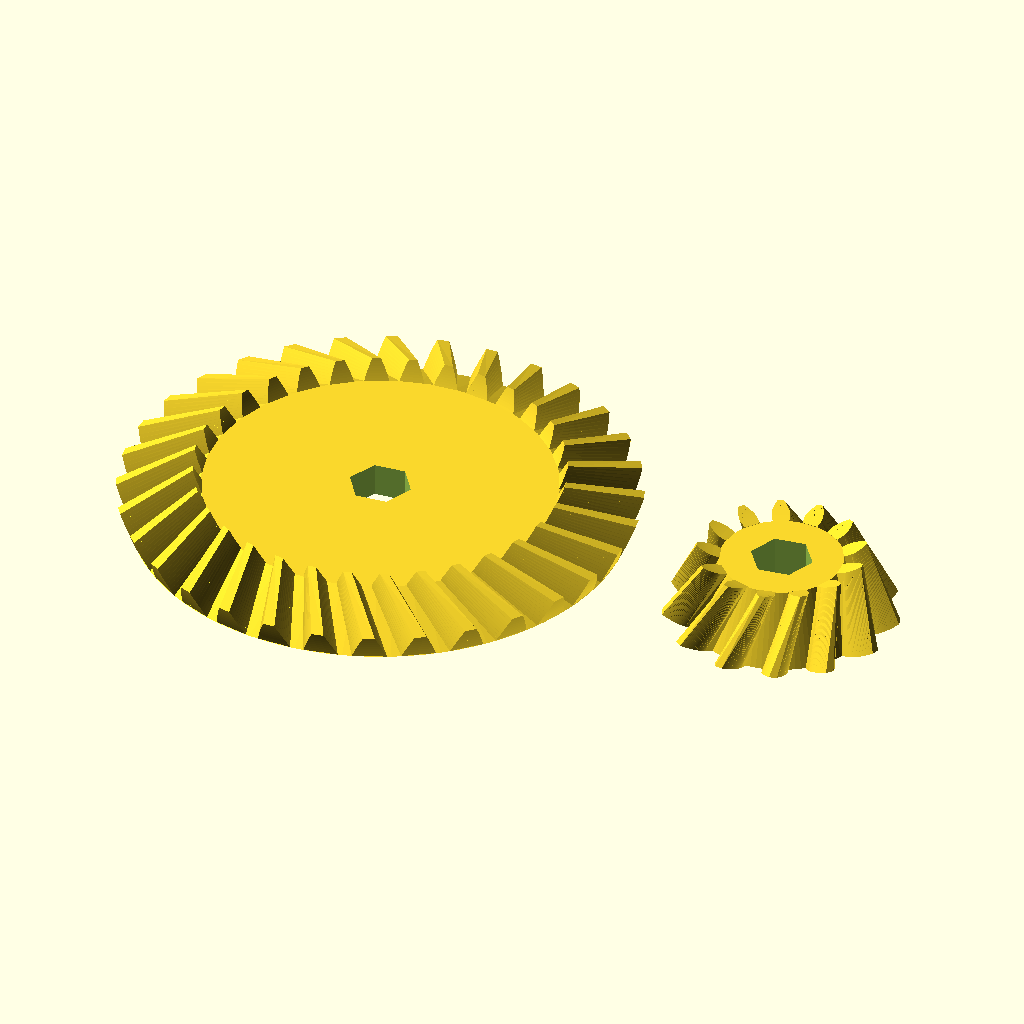
Cell 1: the model at its default parameters.
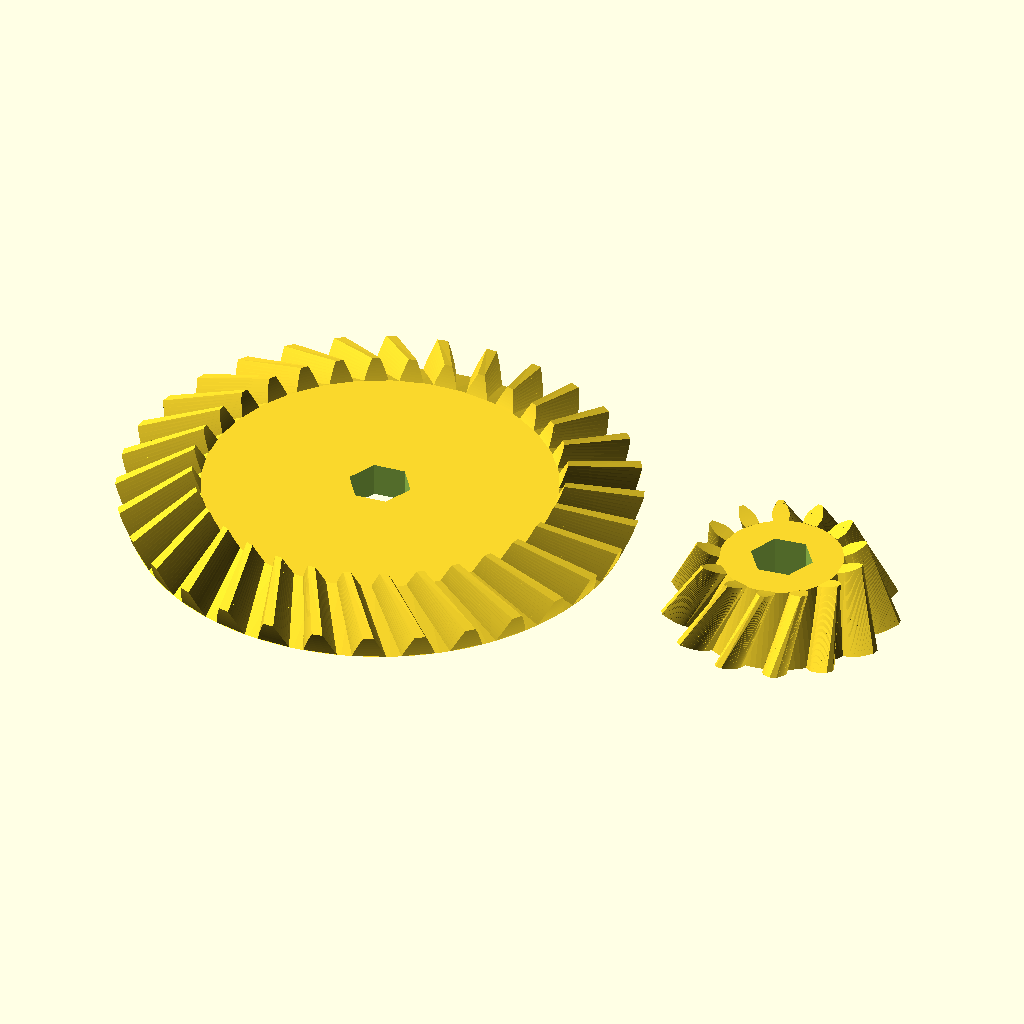
Cell 2: the same model with spiel = 0.1.
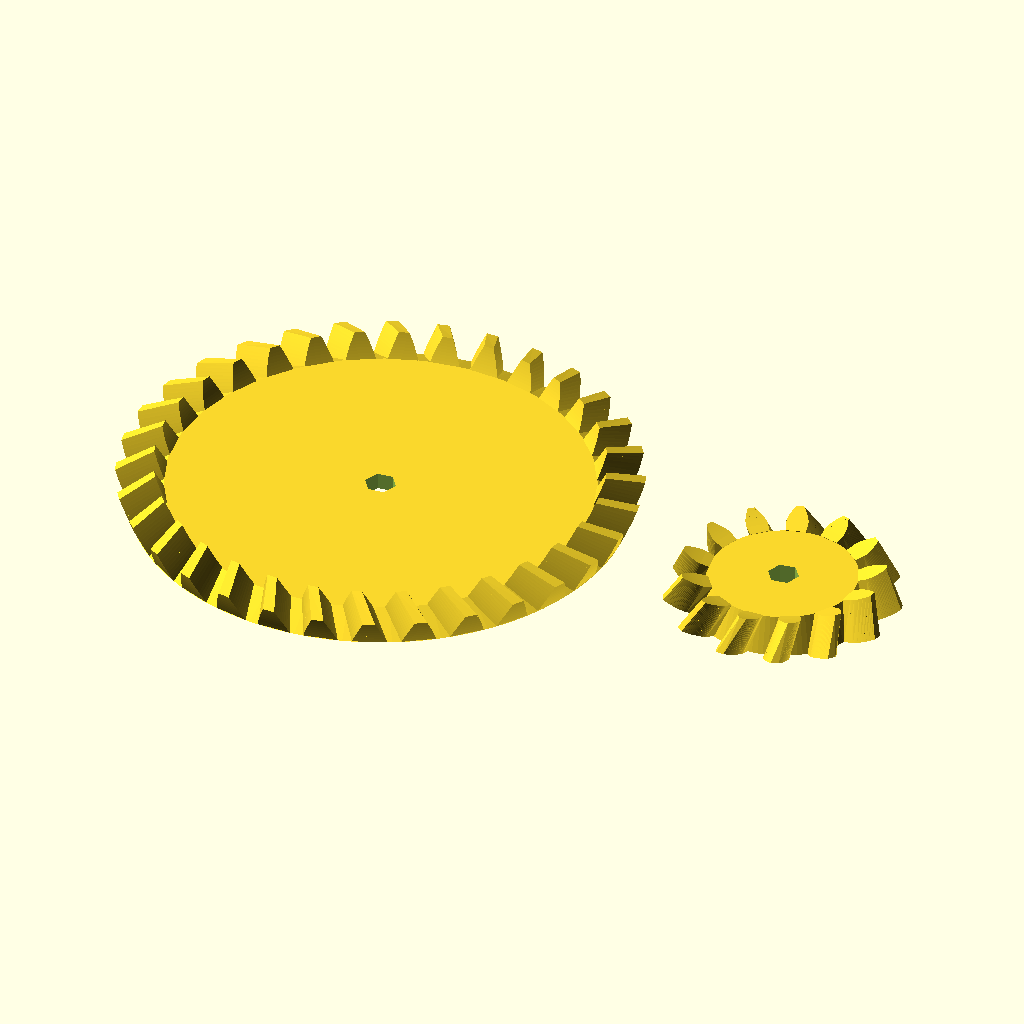
Cell 3: modul = 2 (everything else at default).
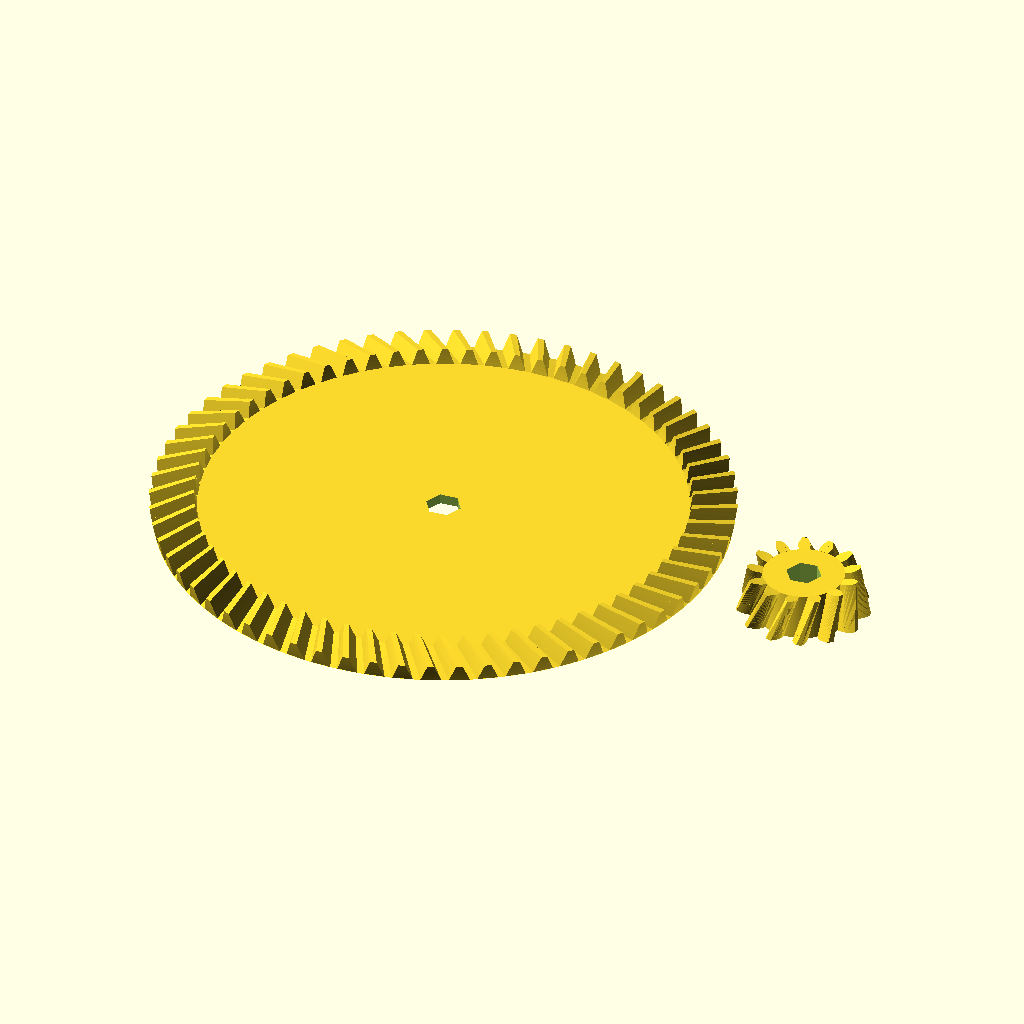
Cell 4 — zahnzahl_rad set to 64, the other parameters unchanged.
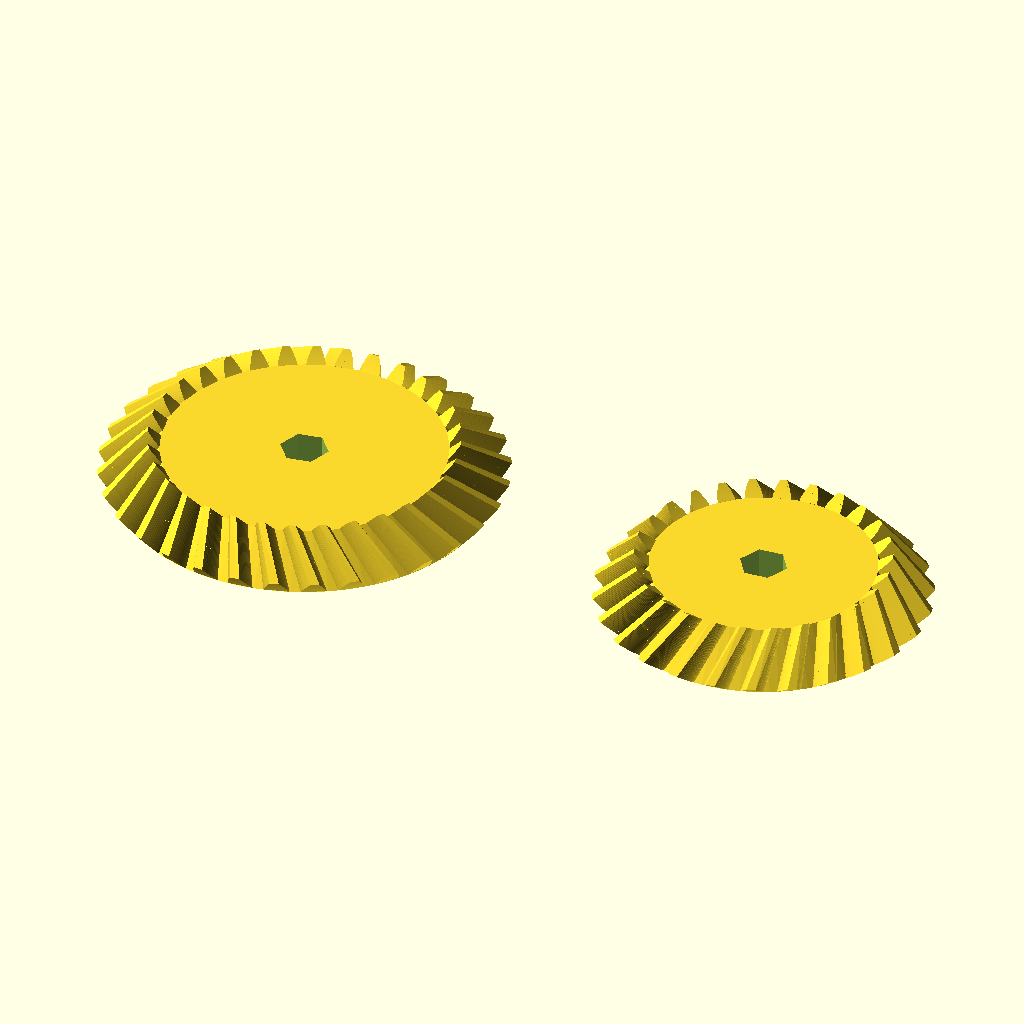
Cell 5: zahnzahl_ritzel = 26 (everything else at default).
All cells are drawn from the same view direction (rotation 55°, 0°, 25°, orthographic, colour scheme Cornfield), but the view is re-fitted for each cell, so position and scale can differ between cells as well as the parameter.
OpenSCAD source file inputs/thingiverse/files/thing-1588376/files/Kegelradpaar.scad:
// Spiel zwischen Zahnflanken
spiel = 0.05;
// Hoehe des Zahnkopfes ueber dem Teilkegel; Angabe fuer die Aussenseite des Kegels
modul = 1;
// Anzahl der Radzaehne am Rad
zahnzahl_rad = 32;
// Anzahl der Radzaehne am Ritzel
zahnzahl_ritzel = 13;
// Winkel zwischen den Achsen von Rad und Ritzel
achsenwinkel = 90;
// Breite der Zaehne von der Aussenseite in Richtung Kegelspitze, Standardwert = 90 grad
zahnbreite = 5;
// Durchmesser der Mittelbohrung des Rades
bohrung_rad = 4;
// Anzahl der Ecken der Mittelbohrung des Rades
ecken_bohrung_rad = 6;
// Durchmesser der Mittelbohrung des Ritzels
bohrung_ritzel = 4;
// Anzahl der Ecken der Mittelbohrung des Ritzels
ecken_bohrung_ritzel = 6;
// Eingriffswinkel, Standardwert = 20 grad gemaess DIN 867
eingriffswinkel = 20;
// Schraegungswinkel, Standardwert = 0 grad
schraegungswinkel=20;
// Zusammen gebaut oder zum Drucken getrennt
zusammen_gebaut = 0;


/* Bibliothek fuer Evolventen-Zahnraeder

Autor:		Dr Joerg Janssen
Stand:		12. Juni 2016
Version:	1.2
Lizenz:		Creative Commons - Attribution, Non Commercial, Share Alike

Erlaubte Module nach DIN 780:
0.05 0.06 0.08 0.10 0.12 0.16
0.20 0.25 0.3  0.4  0.5  0.6
0.7  0.8  0.9  1    1.25 1.5
2    2.5  3    4    5    6
8    10   12   16   20   25
32   40   50   60

*/


/* [Hidden] */
pi = 3.14159;
rad = 57.29578;
$fn = 96;

/*	Wandelt Radian in Grad um */
function grad(eingriffswinkel) =  eingriffswinkel*rad;


/*	Wandelt Grad in Radian um */
function radian(eingriffswinkel) = eingriffswinkel/rad;


/*	Wandelt 2D-Polarkoordinaten in kartesische um
    Format: radius, phi; phi = Winkel zur x-Achse auf xy-Ebene */
function pol_zu_kart(polvect) = [
	polvect[0]*cos(polvect[1]),  
	polvect[0]*sin(polvect[1])
];


/*	Kreisevolventen-Funktion:
    Gibt die Polarkoordinaten einer Kreisevolvente aus
    r = Radius des Grundkreises
    rho = Abrollwinkel in Grad */
function ev(r,rho) = [
	r/cos(rho),
	grad(tan(rho)-radian(rho))
];

/*  Kugelevolventen-Funktion
    Gibt die Polarkoordinaten einer Kugelevolvente aus
    theta0 = Winkel des Kegels, an dessen Schnittkante zum Grosskugel die Evolvente abrollt
    theta = Winkel zur Kegelachse, fuer den der Azimutwinkel der Evolvente berechnet werden soll */
function kugelev(theta0,theta) = 1/sin(theta0)*acos(cos(theta)/cos(theta0))-acos(tan(theta0)/tan(theta));

/*  Wandelt Kugelkoordinaten in kartesische um
    Format: radius, theta, phi; theta = Winkel zu z-Achse, phi = Winkel zur x-Achse auf xy-Ebene */
function kugel_zu_kart(vect) = [
	vect[0]*sin(vect[1])*cos(vect[2]),  
	vect[0]*sin(vect[1])*sin(vect[2]),
	vect[0]*cos(vect[1])
];

/*	prueft, ob eine Zahl gerade ist
	= 1, wenn ja
	= 0, wenn die Zahl nicht gerade ist */
function istgerade(zahl) =
	(zahl == floor(zahl/2)*2) ? 1 : 0;

/*	groesster gemeinsamer Teiler
	nach Euklidischem Algorithmus.
	Sortierung: a muss groesser als b sein */
function ggt(a,b) = 
	a%b == 0 ? b : ggt(b,a%b);
	
/*  Kegelrad
    modul = Hoehe des Zahnkopfes ueber dem Teilkegel; Angabe fuer die Aussenseite des Kegels
    zahnzahl = Anzahl der Radzaehne
    teilkegelwinkel = (Halb)winkel des Kegels, auf dem das jeweils andere Hohlrad abrollt
    zahnbreite = Breite der Zaehne von der Aussenseite in Richtung Kegelspitze
    bohrung = Durchmesser der Mittelbohrung
    eingriffswinkel = Eingriffswinkel, Standardwert = 20 grad gemaess DIN 867
	schraegungswinkel = Schraegungswinkel, Standardwert = 0 grad */
module kegelrad(modul, zahnzahl, teilkegelwinkel, zahnbreite, bohrung, ecken_bohrung, eingriffswinkel = 20, schraegungswinkel=0) {

	// Dimensions-Berechnungen
	d_aussen = modul * zahnzahl;									// Teilkegeldurchmesser auf der Kegelgrundflaeche,
																	// entspricht der Sehne im Kugelschnitt
	r_aussen = d_aussen / 2;										// Teilkegelradius auf der Kegelgrundflaeche 
	rg_aussen = r_aussen/sin(teilkegelwinkel);						// Grosskegelradius fuer Zahn-Aussenseite, entspricht der Laenge der Kegelflanke;
	rg_innen = rg_aussen - zahnbreite;								// Grosskegelradius fuer Zahn-Innenseite	
	r_innen = r_aussen*rg_innen/rg_aussen;
	alpha_stirn = atan(tan(eingriffswinkel)/cos(schraegungswinkel));// Schraegungswinkel im Stirnschnitt
	delta_b = asin(cos(alpha_stirn)*sin(teilkegelwinkel));			// Grundkegelwinkel		
	da_aussen = (modul <1)? d_aussen + (modul * 2.2) * cos(teilkegelwinkel): d_aussen + modul * 2 * cos(teilkegelwinkel);
	ra_aussen = da_aussen / 2;
	delta_a = asin(ra_aussen/rg_aussen);
	c = modul / 6;													// Kopfspiel
	df_aussen = d_aussen - (modul +c) * 2 * cos(teilkegelwinkel);
	rf_aussen = df_aussen / 2;
	delta_f = asin(rf_aussen/rg_aussen);
	rkf = rg_aussen*sin(delta_f);									// Radius des Kegelfusses
	hoehe_f = rg_aussen*cos(delta_f);								// Hoehe des Kegels vom Fusskegel
	
	ecken_bohrung = (ecken_bohrung == 0) ? 96 : ecken_bohrung;
	
	echo(ecken_bohrung);
	echo("Teilkegeldurchmesser auf der Kegelgrundflaeche = ", d_aussen);
	
	// Groessen fuer Komplementaer-Kegelstumpf
	hoehe_k = (rg_aussen-zahnbreite)/cos(teilkegelwinkel);			// Hoehe des Komplementaerkegels fuer richtige Zahnlaenge
	rk = (rg_aussen-zahnbreite)/sin(teilkegelwinkel);				// Fussradius des Komplementaerkegels
	rfk = rk*hoehe_k*tan(delta_f)/(rk+hoehe_k*tan(delta_f));		// Kopfradius des Zylinders fuer 
																	// Komplementaer-Kegelstumpf
	hoehe_fk = rk*hoehe_k/(hoehe_k*tan(delta_f)+rk);				// Hoehe des Komplementaer-Kegelstumpfs

	echo("Hoehe Kegelrad = ", hoehe_f-hoehe_fk);
	
	phi_r = kugelev(delta_b, teilkegelwinkel);						// Winkel zum Punkt der Evolvente auf Teilkegel
		
	// Torsionswinkel gamma aus Schraegungswinkel
	gamma_g = 2*atan(zahnbreite*tan(schraegungswinkel)/(2*rg_aussen-zahnbreite));
	gamma = 2*asin(rg_aussen/r_aussen*sin(gamma_g/2));
	
	schritt = (delta_a - delta_b)/16;
	tau = 360/zahnzahl;												// Teilungswinkel
	start = (delta_b > delta_f) ? delta_b : delta_f;
	spiegelpunkt = (180*(1-spiel))/zahnzahl+2*phi_r;

	// Zeichnung
	rotate([0,0,phi_r+90*(1-spiel)/zahnzahl]){						// Zahn auf x-Achse zentrieren;
																	// macht Ausrichtung mit anderen Raedern einfacher
		translate([0,0,hoehe_f]) rotate(a=[0,180,0]){
			union(){
				translate([0,0,hoehe_f]) rotate(a=[0,180,0]){								// Kegelstumpf							
					difference(){
						linear_extrude(height=hoehe_f-hoehe_fk, scale=rfk/rkf) circle(rkf*1.001); // 1 promille Ueberlappung mit Zahnfuss
						translate([0,0,-1]){
							cylinder(h = hoehe_f-hoehe_fk+2, r = bohrung/2, $fn=ecken_bohrung);				// Bohrung
						}
					}	
				}
				for (rot = [0:tau:360]){
					rotate (rot) {															// "Zahnzahl-mal" kopieren und drehen
						union(){
							if (delta_b > delta_f){
								// Zahnfuss
								flankenpunkt_unten = 1*spiegelpunkt;
								flankenpunkt_oben = kugelev(delta_f, start);
								polyhedron(
									points = [
										kugel_zu_kart([rg_aussen, start*1.001, flankenpunkt_unten]),	// 1 promille ueberlappung mit Zahn
										kugel_zu_kart([rg_innen, start*1.001, flankenpunkt_unten+gamma]),
										kugel_zu_kart([rg_innen, start*1.001, spiegelpunkt-flankenpunkt_unten+gamma]),
										kugel_zu_kart([rg_aussen, start*1.001, spiegelpunkt-flankenpunkt_unten]),								
										kugel_zu_kart([rg_aussen, delta_f, flankenpunkt_unten]),
										kugel_zu_kart([rg_innen, delta_f, flankenpunkt_unten+gamma]),
										kugel_zu_kart([rg_innen, delta_f, spiegelpunkt-flankenpunkt_unten+gamma]),
										kugel_zu_kart([rg_aussen, delta_f, spiegelpunkt-flankenpunkt_unten])								
									],
									faces = [[0,1,2],[0,2,3],[0,4,1],[1,4,5],[1,5,2],[2,5,6],[2,6,3],[3,6,7],[0,3,7],[0,7,4],[4,6,5],[4,7,6]],
									convexity =1
								);
							}
							// Zahn
							for (delta = [start:schritt:delta_a-schritt]){
								flankenpunkt_unten = kugelev(delta_b, delta);
								flankenpunkt_oben = kugelev(delta_b, delta+schritt);
								polyhedron(
									points = [
										kugel_zu_kart([rg_aussen, delta, flankenpunkt_unten]),
										kugel_zu_kart([rg_innen, delta, flankenpunkt_unten+gamma]),
										kugel_zu_kart([rg_innen, delta, spiegelpunkt-flankenpunkt_unten+gamma]),
										kugel_zu_kart([rg_aussen, delta, spiegelpunkt-flankenpunkt_unten]),								
										kugel_zu_kart([rg_aussen, delta+schritt, flankenpunkt_oben]),
										kugel_zu_kart([rg_innen, delta+schritt, flankenpunkt_oben+gamma]),
										kugel_zu_kart([rg_innen, delta+schritt, spiegelpunkt-flankenpunkt_oben+gamma]),
										kugel_zu_kart([rg_aussen, delta+schritt, spiegelpunkt-flankenpunkt_oben])									
									],
									faces = [[0,1,2],[0,2,3],[0,4,1],[1,4,5],[1,5,2],[2,5,6],[2,6,3],[3,6,7],[0,3,7],[0,7,4],[4,6,5],[4,7,6]],
									convexity =1
								);
							}
						}
					}
				}	
			}
		}
	}
}

/*	Kegelradpaar mit beliebigem Achsenwinkel; verwendet das Modul "kegelrad"
    modul = Hoehe des Zahnkopfes ueber dem Teilkegel; Angabe fuer die Aussenseite des Kegels
    zahnzahl_rad = Anzahl der Radzaehne am Rad
    zahnzahl_ritzel = Anzahl der Radzaehne am Ritzel
	achsenwinkel = Winkel zwischen den Achsen von Rad und Ritzel
    zahnbreite = Breite der Zaehne von der Aussenseite in Richtung Kegelspitze
    bohrung_rad = Durchmesser der Mittelbohrung des Rads
    bohrung_ritzel = Durchmesser der Mittelbohrungen des Ritzels
    eingriffswinkel = Eingriffswinkel, Standardwert = 20 grad gemaess DIN 867
	schraegungswinkel = Schraegungswinkel, Standardwert = 0 grad */
module kegelradpaar(modul, zahnzahl_rad, zahnzahl_ritzel, achsenwinkel=90, zahnbreite, bohrung_rad, ecken_bohrung_rad, bohrung_ritzel, ecken_bohrung_ritzel, eingriffswinkel=20, schraegungswinkel=0, zusammen_gebaut=1){
 
	// Dimensions-Berechnungen
	r_rad = modul*zahnzahl_rad/2;							// Teilkegelradius des Rads
	delta_rad = atan(sin(achsenwinkel)/(zahnzahl_ritzel/zahnzahl_rad+cos(achsenwinkel)));	// Kegelwinkel des Rads
	delta_ritzel = atan(sin(achsenwinkel)/(zahnzahl_rad/zahnzahl_ritzel+cos(achsenwinkel)));// Kegelwingel des Ritzels
	rg = r_rad/sin(delta_rad);								// Radius der Grosskugel
	c = modul / 6;											// Kopfspiel
	df_ritzel = 4*pi*rg*delta_ritzel/360 - 2 * (modul + c);	// Fusskegeldurchmesser auf der Grosskugel 
	rf_ritzel = df_ritzel / 2;								// Fusskegelradius auf der Grosskugel
	delta_f_ritzel = rf_ritzel/(2*pi*rg) * 360;				// Kopfkegelwinkel
	rkf_ritzel = rg*sin(delta_f_ritzel);					// Radius des Kegelfusses
	hoehe_f_ritzel = rg*cos(delta_f_ritzel);				// Hoehe des Kegels vom Fusskegel
	
	echo("Kegelwinkel Rad = ", delta_rad);
	echo("Kegelwinkel Ritzel = ", delta_ritzel);
 
	df_rad = 4*pi*rg*delta_rad/360 - 2 * (modul + c);		// Fusskegeldurchmesser auf der Grosskugel 
	rf_rad = df_rad / 2;									// Fusskegelradius auf der Grosskugel
	delta_f_rad = rf_rad/(2*pi*rg) * 360;					// Kopfkegelwinkel
	rkf_rad = rg*sin(delta_f_rad);							// Radius des Kegelfusses
	hoehe_f_rad = rg*cos(delta_f_rad);						// Hoehe des Kegels vom Fusskegel

	echo("Hoehe Rad = ", hoehe_f_rad);
	echo("Hoehe Ritzel = ", hoehe_f_ritzel);
	
	drehen = istgerade(zahnzahl_ritzel);
	
	// Zeichnung
	// Rad
	rotate([0,0,180*(1-spiel)/zahnzahl_rad*drehen])
		kegelrad(modul, zahnzahl_rad, delta_rad, zahnbreite, bohrung_rad, ecken_bohrung_rad, eingriffswinkel, schraegungswinkel);
	
	// Ritzel
	if (zusammen_gebaut == 1)
		translate([-hoehe_f_ritzel*cos(90-achsenwinkel),0,hoehe_f_rad-hoehe_f_ritzel*sin(90-achsenwinkel)])
			rotate([0,achsenwinkel,0])
				kegelrad(modul, zahnzahl_ritzel, delta_ritzel, zahnbreite, bohrung_ritzel, ecken_bohrung_ritzel, eingriffswinkel, -schraegungswinkel);
	else
		translate([rkf_ritzel*2+modul+rkf_rad,0,0])
			kegelrad(modul, zahnzahl_ritzel, delta_ritzel, zahnbreite, bohrung_ritzel, ecken_bohrung_ritzel, eingriffswinkel, -schraegungswinkel);
 }

kegelradpaar(modul, zahnzahl_rad, zahnzahl_ritzel, achsenwinkel, zahnbreite, bohrung_rad, ecken_bohrung_rad, bohrung_ritzel, ecken_bohrung_ritzel, eingriffswinkel, schraegungswinkel, zusammen_gebaut);
Customizer parameters (derived from the source; name, type, default, range or options):
spiel: number, default 0.05
modul: number, default 1
zahnzahl_rad: number, default 32
zahnzahl_ritzel: number, default 13
achsenwinkel: number, default 90
zahnbreite: number, default 5
bohrung_rad: number, default 4
ecken_bohrung_rad: number, default 6
bohrung_ritzel: number, default 4
ecken_bohrung_ritzel: number, default 6
eingriffswinkel: number, default 20
schraegungswinkel: number, default 20
zusammen_gebaut: number, default 0
